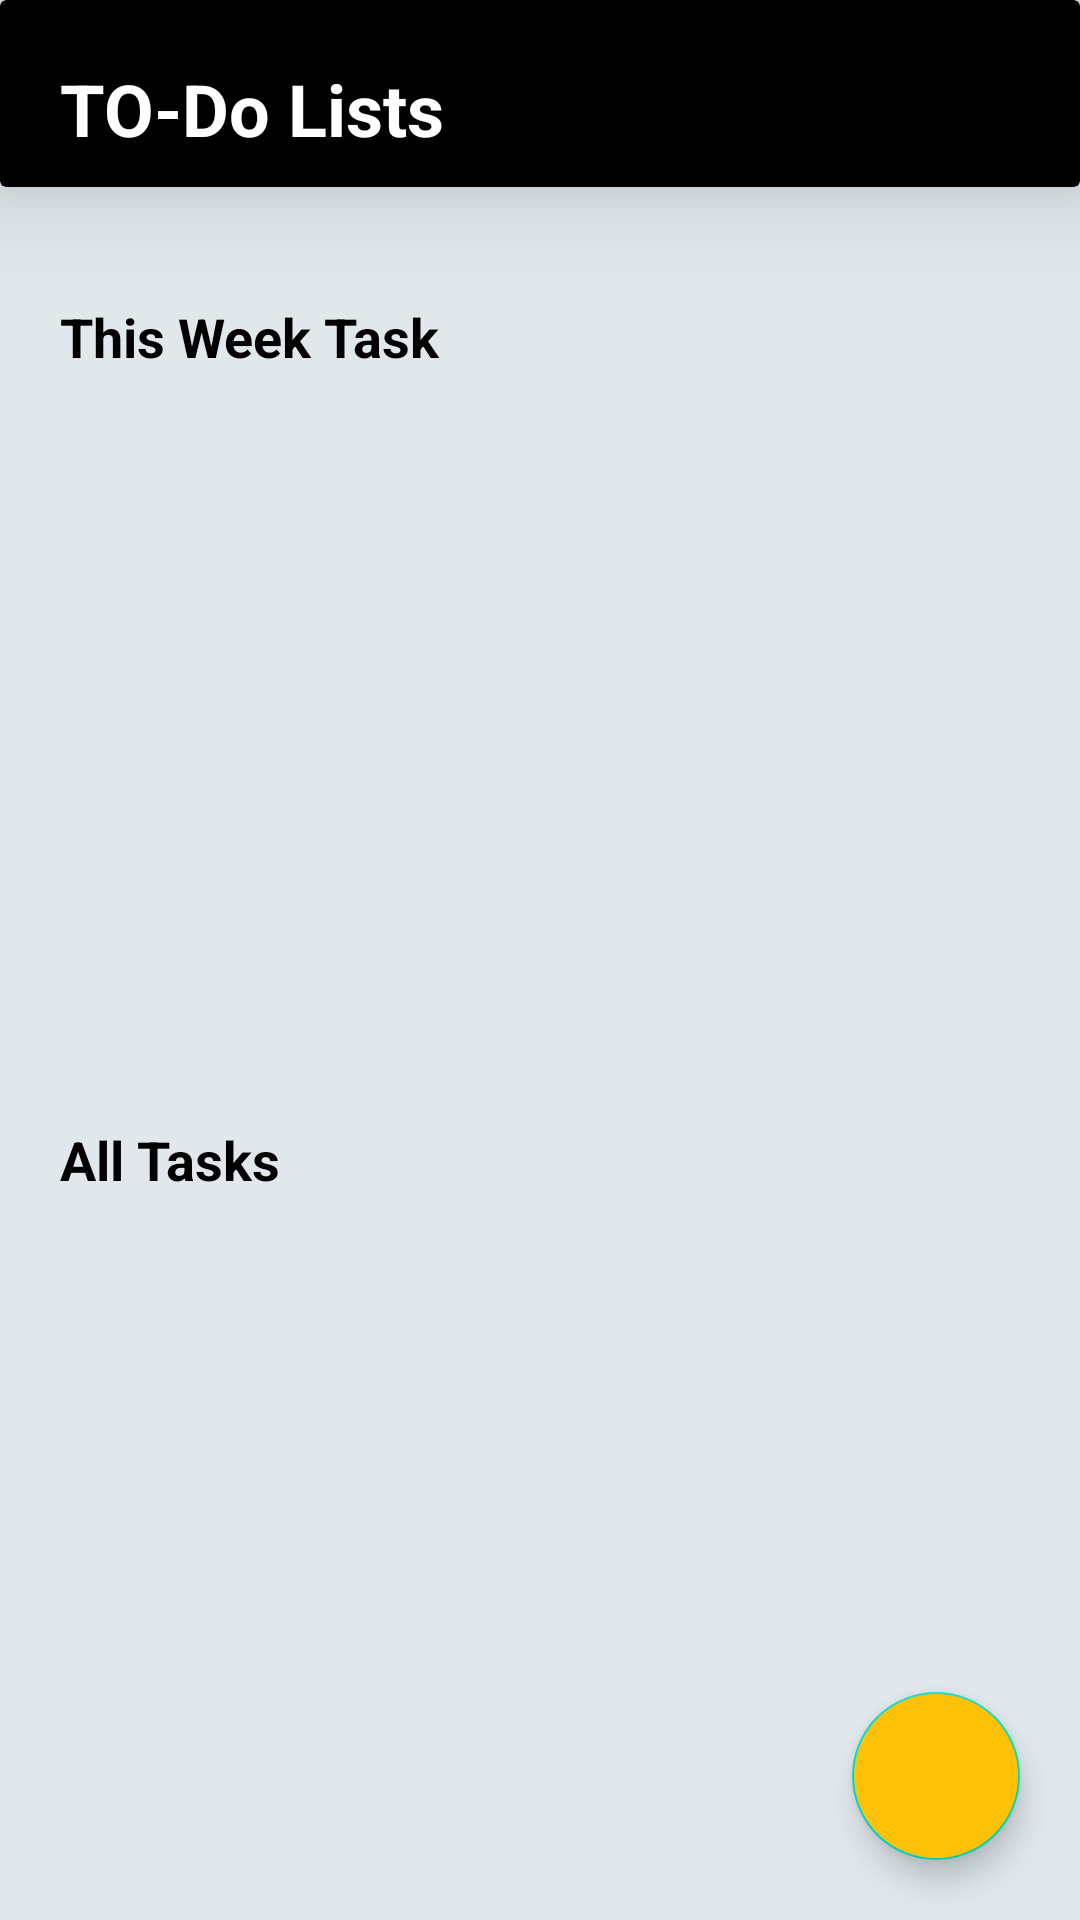

Layout XML and referenced resources for this Android screen:
<!-- AndroidManifest.xml: application theme Theme.AAD_ToDoApp -->
<!-- res/layout/activity_main.xml -->
<?xml version="1.0" encoding="utf-8"?>
<androidx.coordinatorlayout.widget.CoordinatorLayout xmlns:android="http://schemas.android.com/apk/res/android"
    xmlns:app="http://schemas.android.com/apk/res-auto"
    xmlns:tools="http://schemas.android.com/tools"
    android:layout_width="match_parent"
    android:layout_height="match_parent"
    android:background="#E1E8EC"
    tools:context=".MainActivity">
    <androidx.cardview.widget.CardView
        android:layout_width="match_parent"
        android:layout_height="wrap_content"
        app:cardElevation="20dp"
        app:cardBackgroundColor="#000000"
        >

    <TextView
        android:layout_width="wrap_content"
        android:layout_height="wrap_content"
        android:layout_marginTop="20dp"
        android:layout_marginStart="20dp"
        android:text="@string/task_title"
        android:textSize="24sp"
        android:textColor="#ffffff"
        android:textStyle="bold"
        android:layout_marginBottom="10dp"
        >
    </TextView>
    </androidx.cardview.widget.CardView>
    <ScrollView
        android:layout_width="match_parent"
        android:layout_height="match_parent"
        android:layout_marginTop="80dp"
        >

    <LinearLayout
        android:layout_width="match_parent"
        android:layout_height="match_parent"
        android:elevation="6dp"
        android:orientation="vertical"
        >
        <TextView
            android:layout_width="wrap_content"
            android:layout_height="wrap_content"
            android:layout_marginTop="20dp"
            android:layout_marginEnd="20dp"
            android:layout_marginStart="20dp"
            android:text="This Week Task"
            android:textSize="18sp"
            android:textColor="#000000"
            android:textStyle="bold"
            >
        </TextView>
        <androidx.recyclerview.widget.RecyclerView
            android:layout_width="match_parent"
            android:layout_height="220dp"
            android:id="@+id/todaytaskrec"
            tools:listitem="@layout/todaytasklayout"
            android:orientation="horizontal"
            android:layout_marginTop="10dp"
            >
        </androidx.recyclerview.widget.RecyclerView>
        <TextView
            android:layout_width="wrap_content"
            android:layout_height="wrap_content"
            android:layout_marginTop="20dp"
            android:layout_marginEnd="20dp"
            android:layout_marginStart="20dp"
            android:text="All Tasks"
            android:textSize="18sp"
            android:textColor="#000000"
            android:textStyle="bold"
            >
        </TextView>
        <androidx.recyclerview.widget.RecyclerView
            android:layout_width="match_parent"
            android:layout_height="match_parent"
            android:id="@+id/recyclerview"
            android:layout_marginTop="10dp"
            tools:listitem="@layout/taskholderlayout"
            >
        </androidx.recyclerview.widget.RecyclerView>
    </LinearLayout>
    </ScrollView>

    <com.google.android.material.floatingactionbutton.FloatingActionButton
        android:layout_width="wrap_content"
        android:layout_height="wrap_content"
        android:layout_gravity="bottom|end"
        android:layout_margin="20dp"
        android:src="@drawable/ic_add"
        android:id="@+id/add_task"
        android:backgroundTint="#FFC107"
        app:tint="#ffffff"
        >
    </com.google.android.material.floatingactionbutton.FloatingActionButton>

</androidx.coordinatorlayout.widget.CoordinatorLayout>
<!-- res/layout/todaytasklayout.xml (included above) -->
<?xml version="1.0" encoding="utf-8"?>
<androidx.cardview.widget.CardView xmlns:android="http://schemas.android.com/apk/res/android"
    android:layout_width="150dp"
    android:layout_height="200dp"
    xmlns:app="http://schemas.android.com/apk/res-auto"
    android:id="@+id/todcard"
    app:cardCornerRadius="20dp"
    android:layout_margin="10dp"
    app:cardElevation="10dp"
    app:cardBackgroundColor="#919191">
    <LinearLayout
        android:layout_width="match_parent"
        android:layout_height="wrap_content"
        android:orientation="vertical"
        >
        <TextView
            android:layout_width="wrap_content"
            android:layout_height="70dp"
            android:layout_margin="10dp"
            android:textSize="22sp"
            android:textStyle="bold"
            android:id="@+id/tod_title"
            android:text="Task Title"
            android:textColor="#000000"
            >
        </TextView>
        <TextView
            android:layout_width="wrap_content"
            android:layout_height="wrap_content"
            android:layout_marginStart="10dp"
            android:layout_marginEnd="20dp"
            android:textSize="14sp"
            android:id="@+id/tod_due"
            android:text="27-May-2021"
            android:textColor="#FFFFFF"
            >
        </TextView>
        <CheckBox
            android:layout_width="40dp"
            android:layout_height="40dp"
            android:id="@+id/todtask_checkbox"
            android:layout_gravity="center_vertical"
            android:layout_marginStart="10dp"
            android:layout_marginTop="20dp"
            >
        </CheckBox>

    </LinearLayout>
    <ImageView
        android:layout_width="40dp"
        android:layout_height="40dp"
        android:layout_gravity="bottom|right"
        android:layout_margin="10dp"
        android:id="@+id/tod_priority"
        android:src="@drawable/ic_high"
        >
    </ImageView>


</androidx.cardview.widget.CardView>
<!-- res/layout/taskholderlayout.xml (included above) -->
<?xml version="1.0" encoding="utf-8"?>
<LinearLayout xmlns:android="http://schemas.android.com/apk/res/android"
    android:layout_width="match_parent"
    android:layout_height="wrap_content"
    android:layout_marginEnd="10dp"
    android:layout_marginStart="10dp"
    android:layout_marginTop="10dp"
    xmlns:app="http://schemas.android.com/apk/res-auto"
    >
    <androidx.cardview.widget.CardView
        android:layout_width="match_parent"
        android:layout_height="wrap_content"
        app:cardBackgroundColor="@color/black"
        app:cardCornerRadius="15dp"
        android:id="@+id/cardview"
        app:cardElevation="10dp"
        >
        <CheckBox
            android:layout_width="40dp"
            android:layout_height="40dp"
            android:id="@+id/task_checkbox"
            android:layout_gravity="center_vertical"
            android:layout_margin="10dp"
            >
        </CheckBox>
        <LinearLayout
            android:layout_marginStart="55dp"
            android:layout_width="wrap_content"
            android:layout_height="wrap_content"
            android:orientation="vertical"
            android:paddingBottom="10dp"
            >

        <TextView
            android:layout_width="235dp"
            android:layout_height="30dp"
            android:text="Task Description"
            android:textSize="18sp"
            android:textColor="#ffffff"
            android:layout_marginTop="5dp"
            android:layout_marginStart="5dp"
            android:textStyle="bold"
            android:id="@+id/rec_taskdesc"
            >
        </TextView>
        <TextView
            android:layout_width="wrap_content"
            android:layout_height="wrap_content"
            android:layout_marginStart="13dp"
            android:layout_marginTop="5dp"
            android:textColor="@color/hig"
            android:text="Task Due"
            android:textSize="16dp"
            android:id="@+id/rec_taskdue"
            >
        </TextView>
        </LinearLayout>
        <ImageView
            android:layout_width="35dp"
            android:layout_height="35dp"
            android:layout_gravity="right"
            android:layout_marginTop="5dp"
            android:layout_marginEnd="35dp"
            android:id="@+id/rec_preimage"
            android:src="@drawable/ic_high"
            >
        </ImageView>
        <TextView
            android:layout_width="wrap_content"
            android:layout_height="wrap_content"
            android:layout_gravity="bottom|end"
            android:layout_marginEnd="30dp"
            android:text="priority"
            android:paddingBottom="8dp"
            android:id="@+id/rec_taskprior"
            android:textSize="16sp"
            android:textColor="#BCBCBC"
            >
        </TextView>
    </androidx.cardview.widget.CardView>

</LinearLayout>
<!-- resources referenced by this layout -->
<resources>
  <color name="black">#FF000000</color>
  <color name="hig">#E69791</color>
  <string name="task_title">TO-Do Lists</string>
  <style name="Theme.AAD_ToDoApp" parent="Theme.MaterialComponents.NoActionBar">
          
          <item name="colorPrimary">@color/purple_500</item>
          <item name="colorPrimaryVariant">#CD000000</item>
          <item name="colorOnPrimary">@color/white</item>
          
          <item name="colorSecondary">@color/teal_200</item>
          <item name="colorSecondaryVariant">@color/teal_700</item>
          <item name="colorOnSecondary">@color/black</item>
          
          <item name="android:statusBarColor" tools:targetApi="l">?attr/colorPrimaryVariant</item>
          
      </style>
  <color name="purple_500">#FF6200EE</color>
  <color name="white">#FFFFFFFF</color>
  <color name="teal_200">#FF03DAC5</color>
  <color name="teal_700">#FF018786</color>
</resources>
